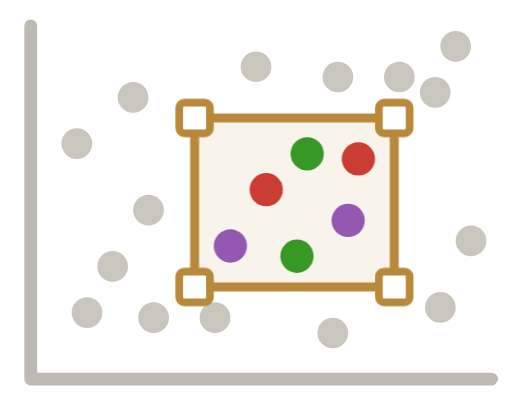
t = 0.00 s
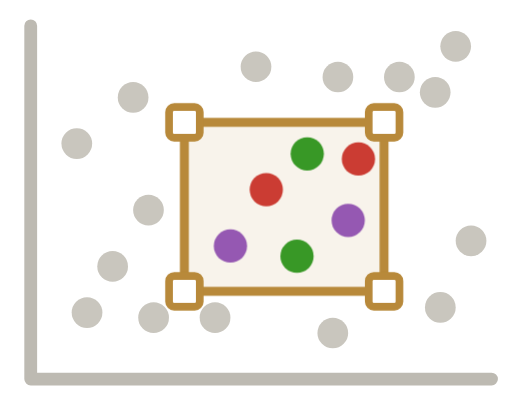
t = 1.37 s
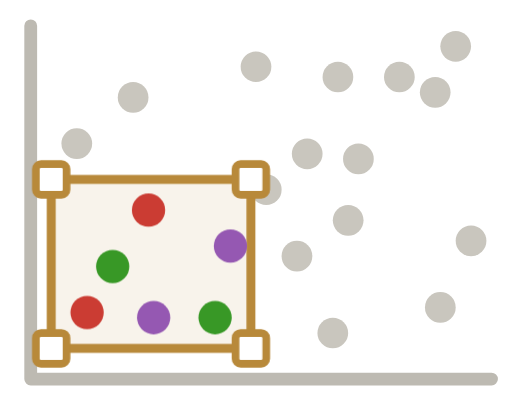
t = 2.97 s
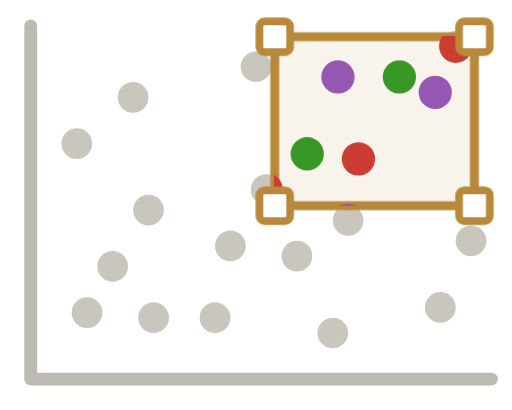
t = 4.57 s
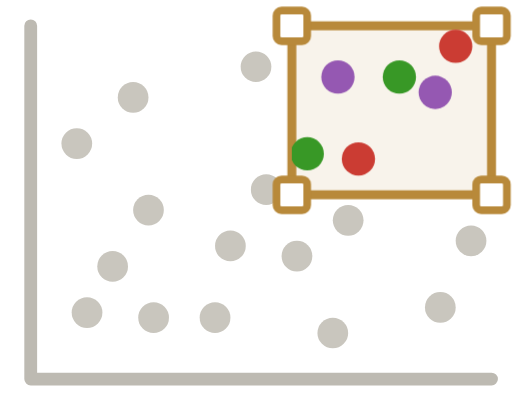
t = 5.94 s
t = 7.47 s: frame unchanged from t = 0.00 s, image omitted

The animated SVG that drew these frames (rendered in a browser with its animation timeline set to each time). Animation: 1 CSS @keyframes rule; one cycle of 9.00 s, repeats indefinitely.

<svg xmlns="http://www.w3.org/2000/svg" viewBox="0 0 200 160" width="200" height="160" role="img" aria-label="Masque.jl logo: a gold selection box moves across a grey scatter plot, colouring the points inside it in the Julia colours">
  <style>
    svg {
      --axis: #BDBAB2; --grey: #C9C6BE; --roi: #B8893A;
      --jr: #CB3C33; --jg: #389826; --jp: #9558B2;
    }
    @media (prefers-color-scheme: dark) {
      svg {
        --axis: #4A5058; --grey: #4F5760; --roi: #D8B46A;
        --jr: #D66661; --jg: #6BAB5B; --jp: #AA79C1;
      }
    }
    .axis { stroke: var(--axis); }
    .grey { fill: var(--grey); }
    .box { fill: var(--roi); stroke: var(--roi); }
    .handles { stroke: var(--roi); }
    .r { fill: var(--jr); } .g { fill: var(--jg); } .p { fill: var(--jp); }
    /* home -> lower left -> upper right -> home; the colour layer is clipped to the moving box */
    .move { animation: masque-tour 9s cubic-bezier(0.65, 0, 0.35, 1) infinite; }
    @keyframes masque-tour {
      0%, 12%   { transform: translate(0, 0); }
      25%, 41%  { transform: translate(-56px, 24px); }
      54%, 70%  { transform: translate(38px, -36px); }
      83%, 100% { transform: translate(0, 0); }
    }
    @media (prefers-reduced-motion: reduce) {
      .move { animation: none; }
    }
  </style>
  <defs>
    <clipPath id="masque-roi"><rect class="move" x="76" y="46" width="78" height="66"/></clipPath>
  </defs>
  <path class="axis" fill="none" stroke-width="5" stroke-linecap="round" stroke-linejoin="round" d="M 12 10 L 12 148 L 192 148"/>
  <g class="grey">
    <circle cx="34" cy="122" r="6"/><circle cx="44" cy="104" r="6"/><circle cx="60" cy="124" r="6"/>
    <circle cx="30" cy="56" r="6"/><circle cx="52" cy="38" r="6"/><circle cx="84" cy="124" r="6"/>
    <circle cx="130" cy="130" r="6"/><circle cx="172" cy="120" r="6"/><circle cx="184" cy="94" r="6"/>
    <circle cx="170" cy="36" r="6"/><circle cx="178" cy="18" r="6"/><circle cx="100" cy="26" r="6"/>
    <circle cx="58" cy="82" r="6"/><circle cx="156" cy="30" r="6"/><circle cx="132" cy="30" r="6"/>
    <circle cx="90" cy="96" r="6"/><circle cx="104" cy="74" r="6"/><circle cx="120" cy="60" r="6"/>
    <circle cx="136" cy="86" r="6"/><circle cx="116" cy="100" r="6"/><circle cx="140" cy="62" r="6"/>
  </g>
  <g class="move"><rect class="box" x="76" y="46" width="78" height="66" fill-opacity="0.10" stroke-width="3.5"/></g>
  <g clip-path="url(#masque-roi)">
    <circle class="r" cx="34" cy="122" r="6.5"/><circle class="g" cx="44" cy="104" r="6.5"/><circle class="p" cx="60" cy="124" r="6.5"/>
    <circle class="g" cx="30" cy="56" r="6.5"/><circle class="r" cx="52" cy="38" r="6.5"/><circle class="g" cx="84" cy="124" r="6.5"/>
    <circle class="p" cx="130" cy="130" r="6.5"/><circle class="r" cx="172" cy="120" r="6.5"/><circle class="g" cx="184" cy="94" r="6.5"/>
    <circle class="p" cx="170" cy="36" r="6.5"/><circle class="r" cx="178" cy="18" r="6.5"/><circle class="g" cx="100" cy="26" r="6.5"/>
    <circle class="r" cx="58" cy="82" r="6.5"/><circle class="g" cx="156" cy="30" r="6.5"/><circle class="p" cx="132" cy="30" r="6.5"/>
    <circle class="p" cx="90" cy="96" r="6.5"/><circle class="r" cx="104" cy="74" r="6.5"/><circle class="g" cx="120" cy="60" r="6.5"/>
    <circle class="p" cx="136" cy="86" r="6.5"/><circle class="g" cx="116" cy="100" r="6.5"/><circle class="r" cx="140" cy="62" r="6.5"/>
  </g>
  <g class="move handles" fill="#FFFFFF" stroke-width="3">
    <rect x="70" y="40" width="12" height="12" rx="2"/>
    <rect x="148" y="40" width="12" height="12" rx="2"/>
    <rect x="70" y="106" width="12" height="12" rx="2"/>
    <rect x="148" y="106" width="12" height="12" rx="2"/>
  </g>
</svg>
